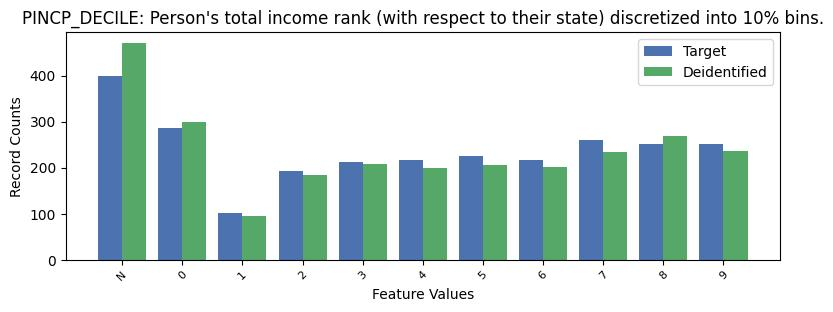

The data file committed next to this chart (first rows):
, PINCP_DECILE, count_target, count_deidentified
0, -1, 398, 471
1, 0, 287, 300
2, 7, 259, 234
3, 8, 251, 268
4, 9, 251, 236
5, 5, 226, 205
6, 4, 217, 200
7, 6, 217, 202
8, 3, 212, 208
9, 2, 193, 184
10, 1, 101, 96
